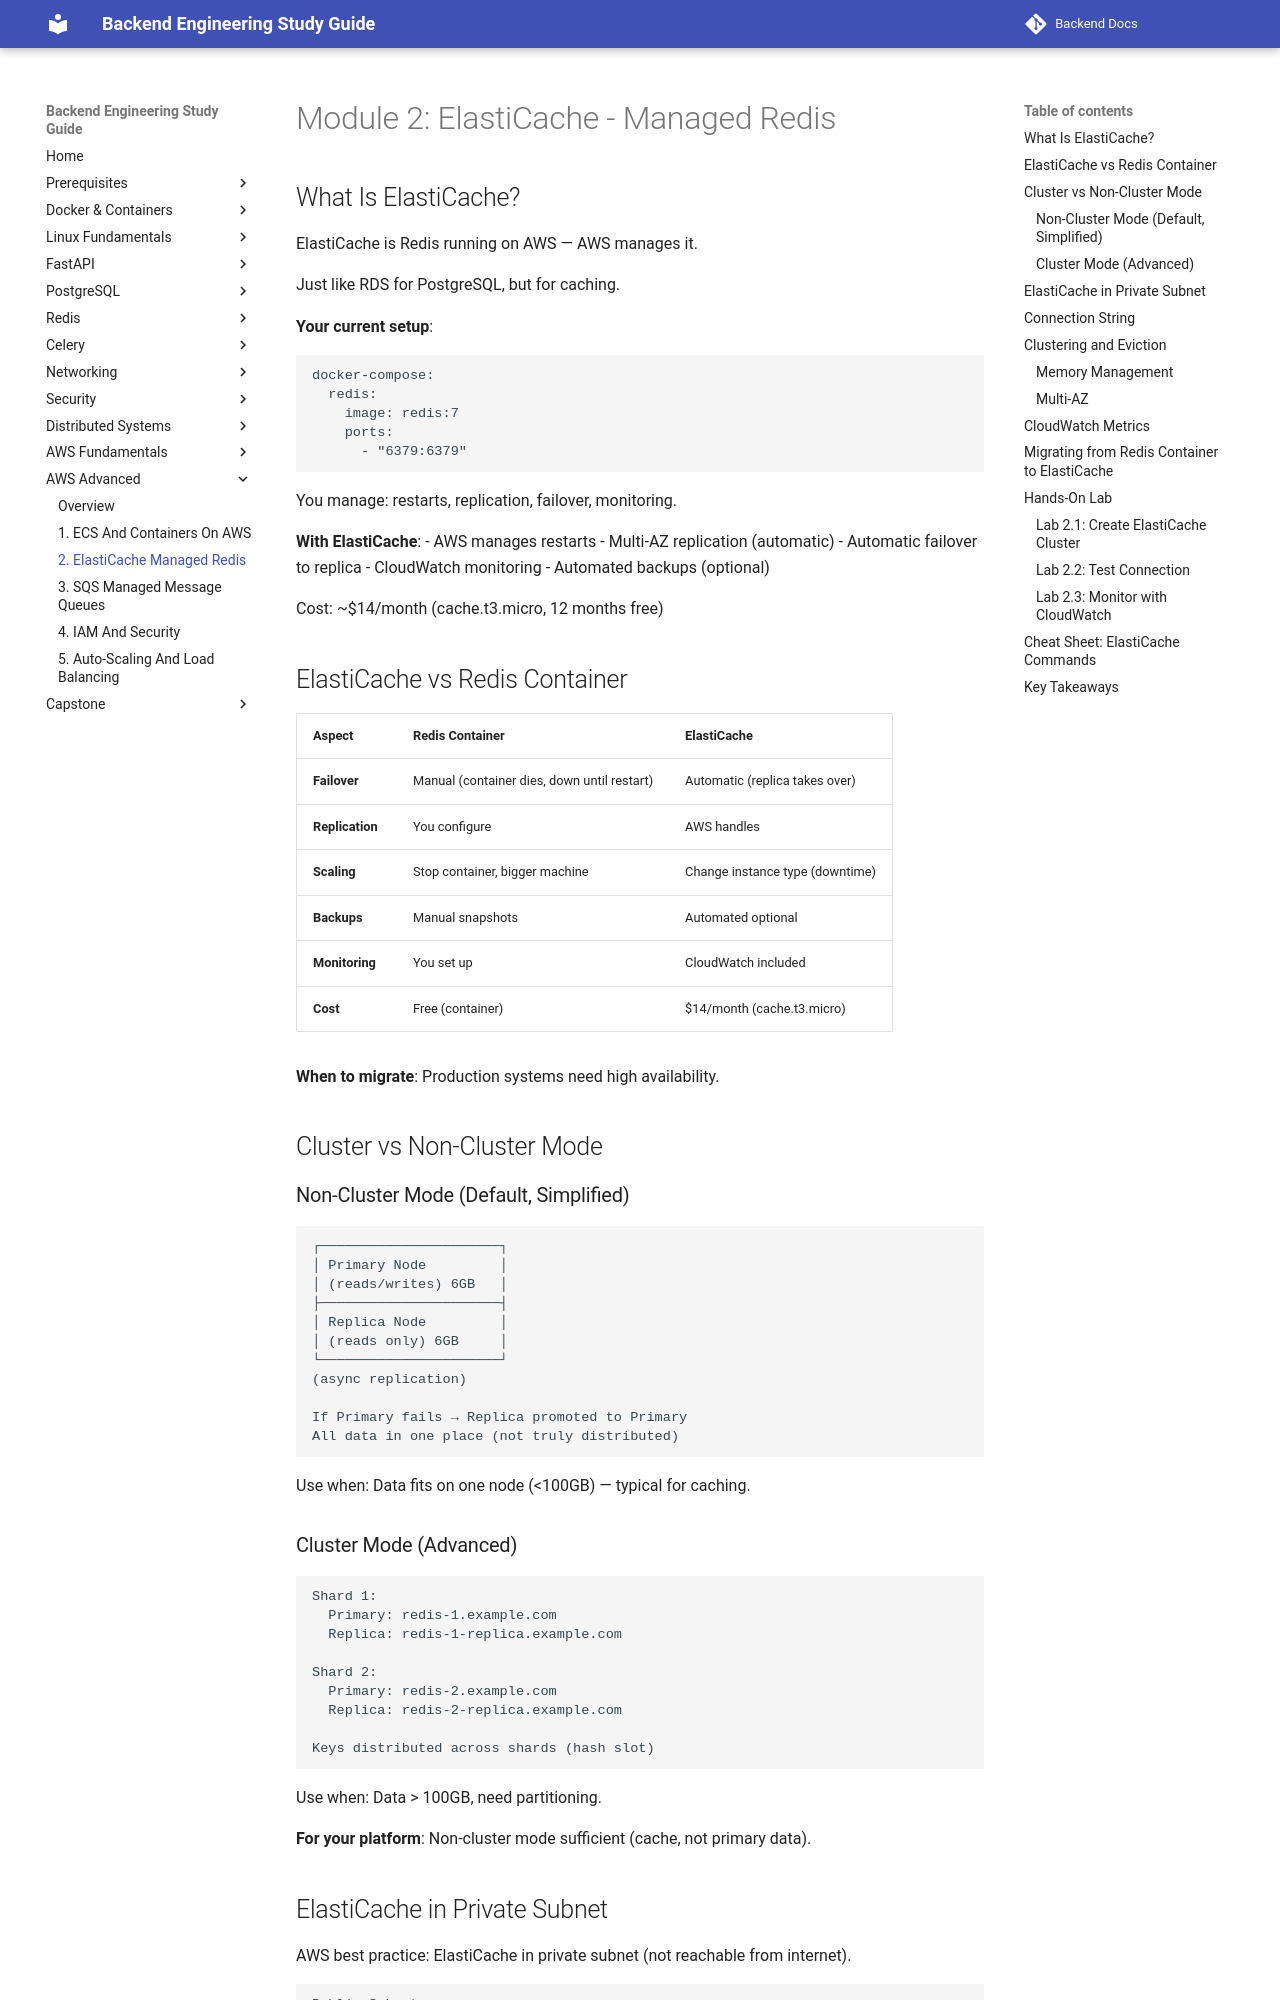

repository: aabdelmotalib/Backend-Docs · page: aws_advanced/02-elasticache-managed-redis.html · generator: mkdocs

# Module 2: ElastiCache - Managed Redis

## What Is ElastiCache?

ElastiCache is Redis running on AWS — AWS manages it.

Just like RDS for PostgreSQL, but for caching.

**Your current setup**:
```
docker-compose:
  redis:
    image: redis:7
    ports:
      - "6379:6379"
```

You manage: restarts, replication, failover, monitoring.

**With ElastiCache**:
- AWS manages restarts
- Multi-AZ replication (automatic)
- Automatic failover to replica
- CloudWatch monitoring
- Automated backups (optional)

Cost: ~$14/month (cache.t3.micro, 12 months free)

## ElastiCache vs Redis Container

| Aspect | Redis Container | ElastiCache |
|--------|---|---|
| **Failover** | Manual (container dies, down until restart) | Automatic (replica takes over) |
| **Replication** | You configure | AWS handles |
| **Scaling** | Stop container, bigger machine | Change instance type (downtime) |
| **Backups** | Manual snapshots | Automated optional |
| **Monitoring** | You set up | CloudWatch included |
| **Cost** | Free (container) | $14/month (cache.t3.micro) |

**When to migrate**: Production systems need high availability.

## Cluster vs Non-Cluster Mode

### Non-Cluster Mode (Default, Simplified)

```
┌──────────────────────┐
│ Primary Node         │
│ (reads/writes) 6GB   │
├──────────────────────┤
│ Replica Node         │
│ (reads only) 6GB     │
└──────────────────────┘
(async replication)

If Primary fails → Replica promoted to Primary
All data in one place (not truly distributed)
```

Use when: Data fits on one node (<100GB) — typical for caching.

### Cluster Mode (Advanced)

```
Shard 1:
  Primary: redis-1.example.com
  Replica: redis-1-replica.example.com

Shard 2:
  Primary: redis-2.example.com
  Replica: redis-2-replica.example.com

Keys distributed across shards (hash slot)
```

Use when: Data > 100GB, need partitioning.

**For your platform**: Non-cluster mode sufficient (cache, not primary data).
